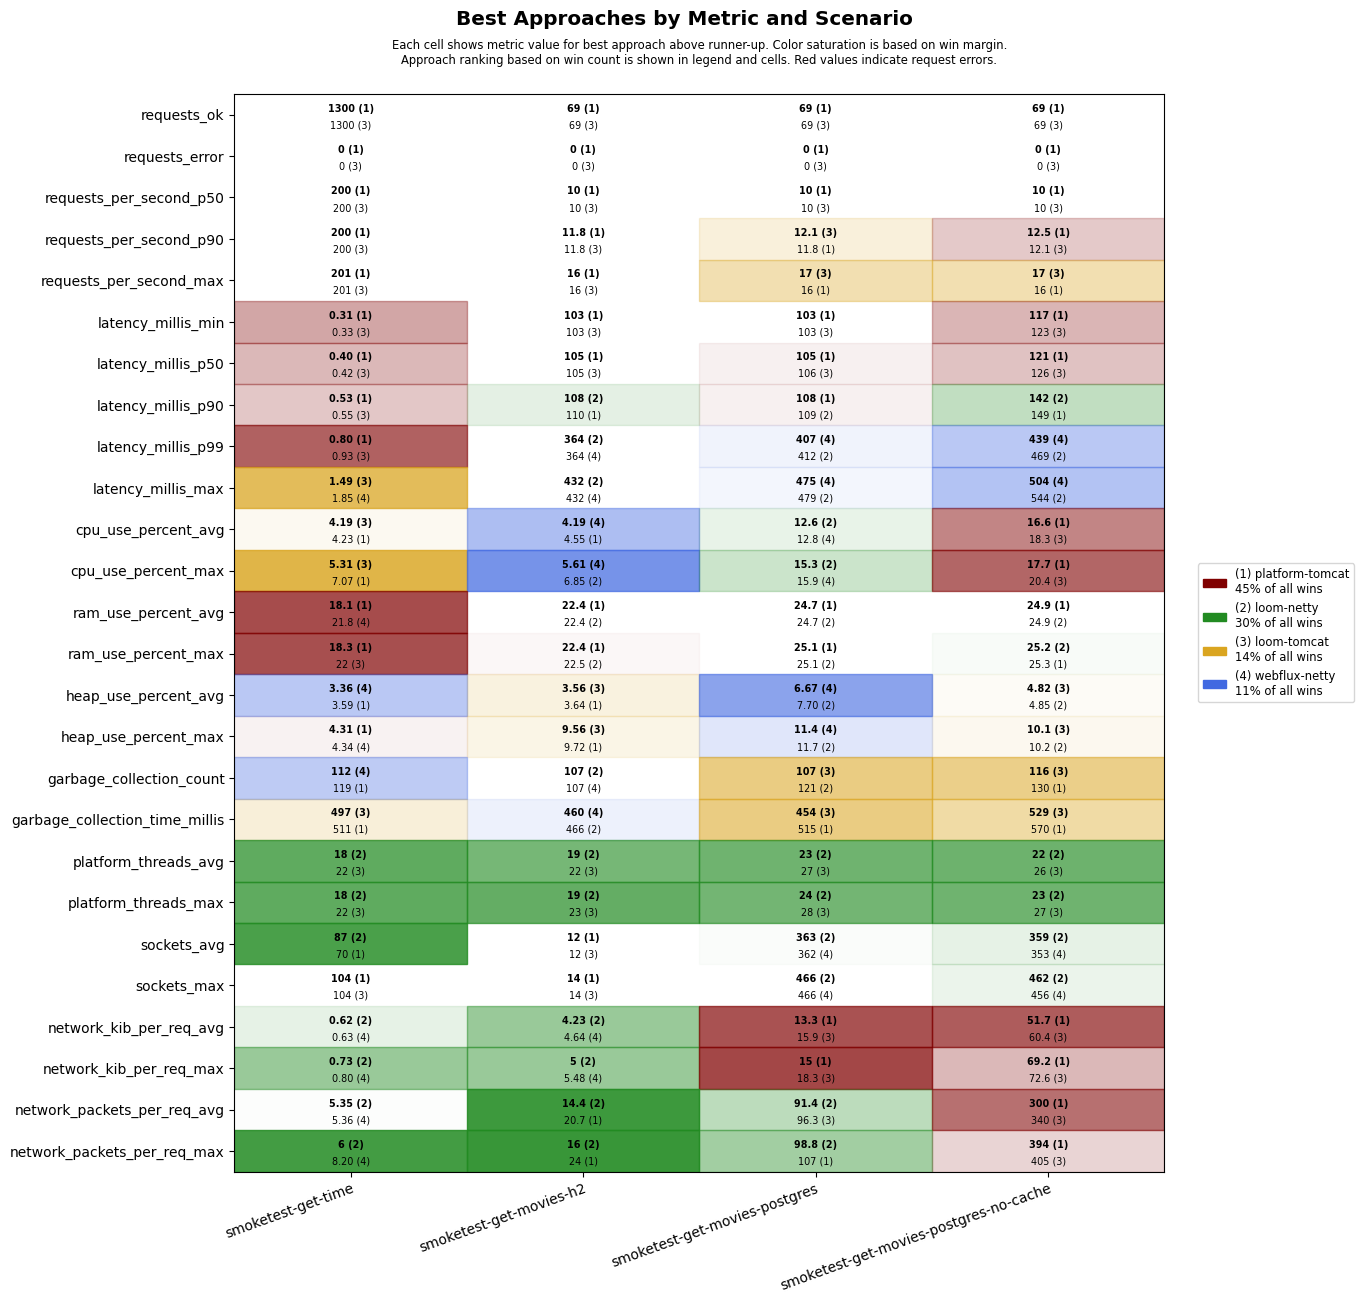

The file beside this chart, header and first rows:
scenario, approach, requests_ok, requests_error, requests_per_second_p50, requests_per_second_p90, requests_per_second_max, latency_millis_min, latency_millis_p50, latency_millis_p90, latency_millis_p99, latency_millis_max, cpu_use_percent_avg, cpu_use_percent_max, ram_use_percent_avg, ram_use_percent_max, heap_use_percent_avg, heap_use_percent_max, garbage_collection_count, garbage_collection_time_millis, platform_threads_avg, platform_threads_max, sockets_avg, sockets_max
smoketest-get-time, platform-tomcat, 1300, 0, 200, 200, 201, 0.31, 0.40, 0.53, 0.80, 2.88, 4.23, 7.07, 18.1, 18.3, 3.59, 4.31, 119, 511, 60, 60, 70, 104
smoketest-get-time, loom-tomcat, 1300, 0, 200, 200, 201, 0.33, 0.42, 0.55, 0.93, 1.49, 4.19, 5.31, 21.9, 22.0, 4.48, 6.03, 119, 497, 22, 22, 70, 104
smoketest-get-time, loom-netty, 1300, 0, 200, 200, 201, 0.42, 0.52, 0.71, 1.07, 2.90, 4.94, 7.08, 22.0, 22.1, 4.64, 6.35, 119, 532, 18, 18, 87, 104
smoketest-get-time, webflux-netty, 1300, 0, 200, 200, 201, 0.39, 0.49, 0.70, 1.10, 1.85, 4.95, 7.89, 21.8, 22.0, 3.36, 4.34, 112, 525, 22, 22, 70, 104
smoketest-get-movies-h2, platform-tomcat, 69, 0, 10, 11.8, 16, 103, 105, 110, 589, 658, 4.55, 7.96, 22.4, 22.4, 3.64, 9.72, 131, 588, 29, 30, 12, 14
smoketest-get-movies-h2, loom-tomcat, 69, 0, 10, 11.8, 16, 103, 105, 137, 616, 687, 4.84, 7.79, 22.6, 22.7, 3.56, 9.56, 131, 604, 22, 23, 12, 14
smoketest-get-movies-h2, loom-netty, 69, 0, 10, 11.2, 14, 103, 105, 108, 364, 432, 4.65, 6.85, 22.4, 22.5, 6.85, 10.5, 107, 466, 19, 19, 12, 14
smoketest-get-movies-h2, webflux-netty, 69, 0, 10, 11.2, 14, 103, 106, 112, 364, 432, 4.19, 5.61, 22.6, 22.8, 6.88, 10.5, 107, 460, 23, 23, 12, 14
smoketest-get-movies-postgres, platform-tomcat, 69, 0, 10, 11.8, 16, 103, 105, 108, 600, 669, 13.9, 17.2, 24.7, 25.1, 7.89, 13.7, 122, 515, 30, 31, 349, 454
smoketest-get-movies-postgres, loom-tomcat, 69, 0, 10, 12.1, 17, 103, 106, 136, 655, 722, 13.9, 18.6, 24.8, 25.2, 8.52, 13.7, 107, 454, 27, 28, 345, 450
smoketest-get-movies-postgres, loom-netty, 69, 0, 10, 11.2, 14, 104, 106, 109, 412, 479, 12.6, 15.3, 24.7, 25.1, 7.70, 11.7, 121, 570, 23, 24, 363, 466
smoketest-get-movies-postgres, webflux-netty, 69, 0, 10, 11.2, 14, 104, 106, 114, 407, 475, 12.8, 15.9, 24.7, 25.1, 6.67, 11.4, 123, 583, 27, 28, 362, 466
smoketest-get-movies-postgres-no-cache, platform-tomcat, 69, 0, 10, 12.5, 16, 117, 121, 149, 655, 720, 16.6, 17.7, 24.9, 25.3, 5.93, 13.0, 130, 570, 29, 30, 342, 444
smoketest-get-movies-postgres-no-cache, loom-tomcat, 69, 0, 10, 12.1, 17, 123, 126, 171, 720, 795, 18.3, 20.4, 25.1, 25.4, 4.82, 10.1, 116, 529, 26, 27, 340, 444
smoketest-get-movies-postgres-no-cache, loom-netty, 69, 0, 10, 11.5, 15, 126, 130, 142, 469, 544, 20.7, 24.2, 24.9, 25.2, 4.85, 10.2, 137, 668, 22, 23, 359, 462
smoketest-get-movies-postgres-no-cache, webflux-netty, 69, 0, 10, 11.2, 14, 126, 130, 155, 439, 504, 19.5, 21.8, 25.0, 25.3, 5.02, 10.4, 137, 654, 26, 27, 353, 456
